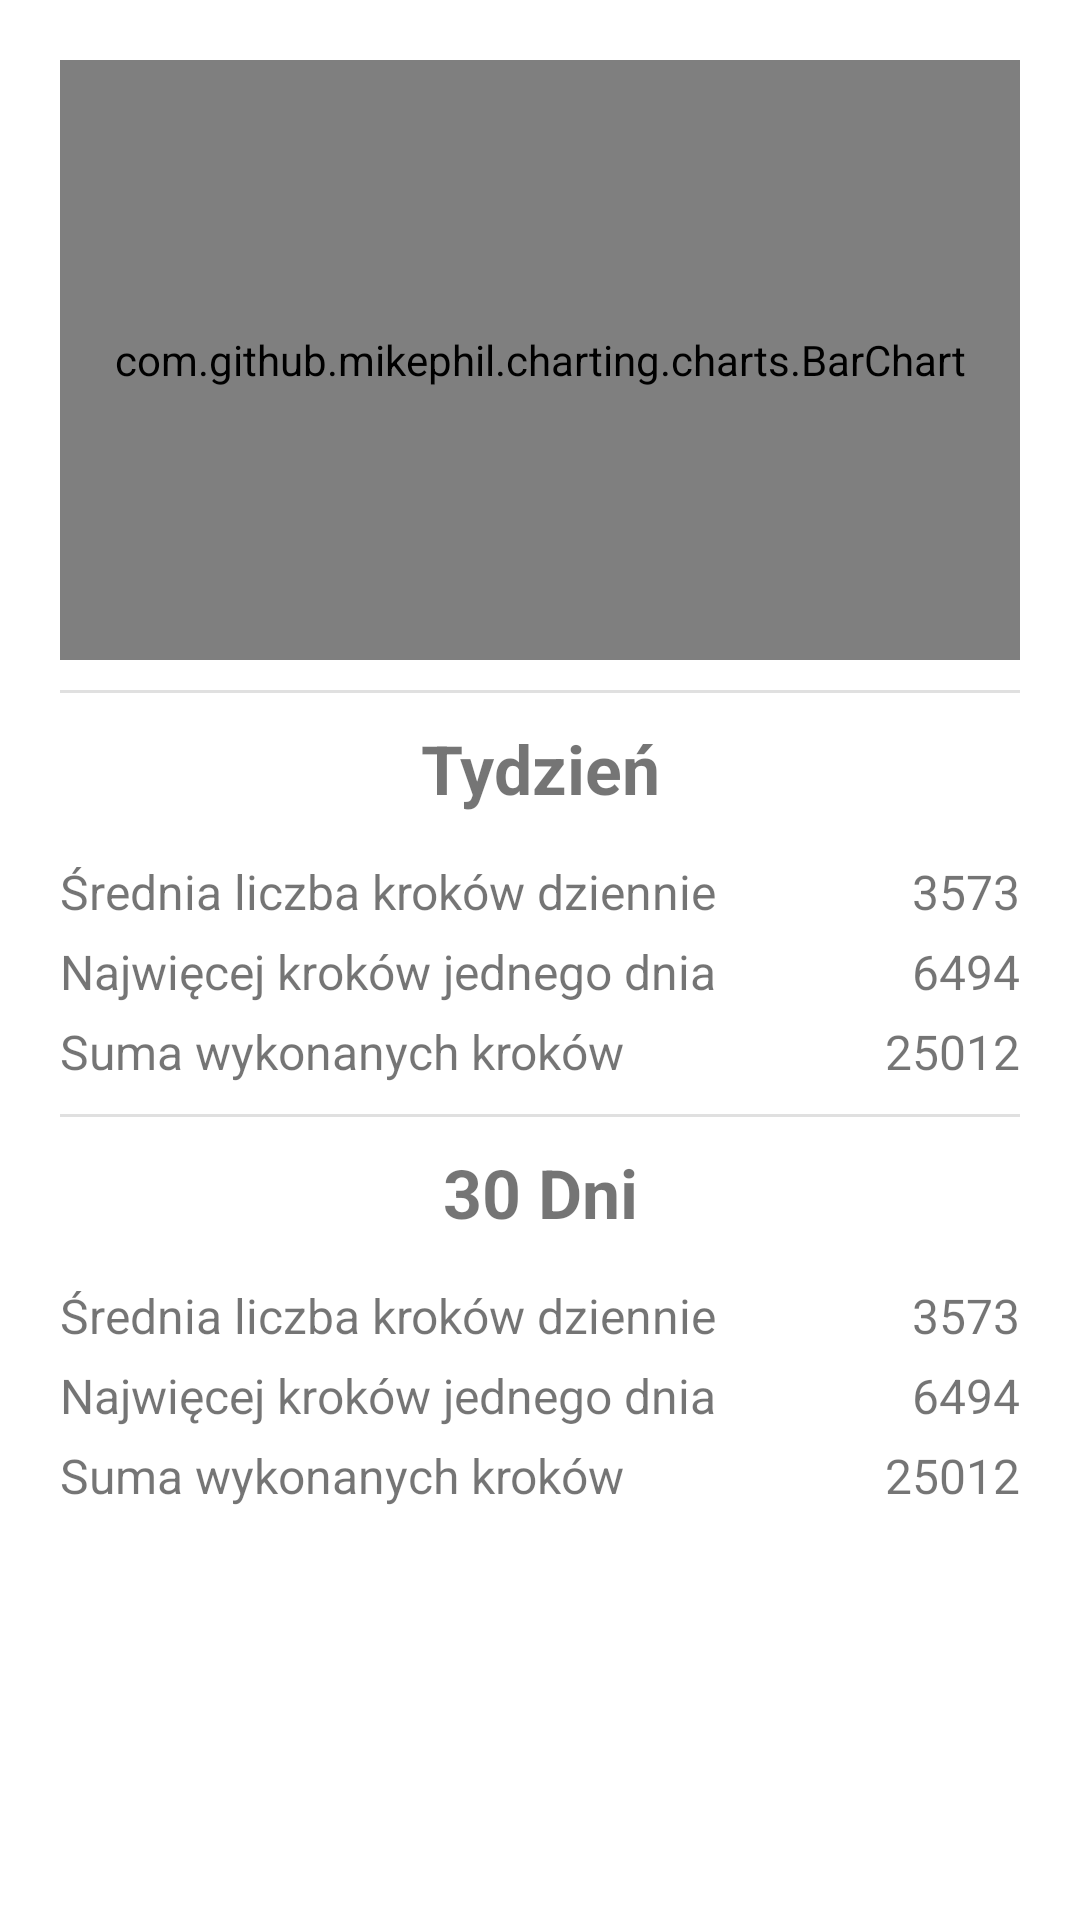

Android layout source for this screen:
<!-- AndroidManifest.xml: application theme Theme.ProjektAndroid1 -->
<!-- res/layout/fragment_kroki_statystyki.xml -->
<?xml version="1.0" encoding="utf-8"?>
<ScrollView xmlns:android="http://schemas.android.com/apk/res/android"
    xmlns:tools="http://schemas.android.com/tools"
    android:layout_width="match_parent"
    android:layout_height="match_parent">

    <LinearLayout
        android:layout_width="match_parent"
        android:layout_height="match_parent"
        android:layout_margin="20dp"
        android:orientation="vertical"
        tools:context=".krokifragments.KrokiStatystykiFragment">

        <com.github.mikephil.charting.charts.BarChart
            android:id="@+id/kroki_week_bar_chart"
            android:layout_width="match_parent"
            android:layout_height="200dp" />

        <View
            android:layout_width="match_parent"
            android:layout_height="1dp"
            android:layout_marginTop="10dp"
            android:layout_marginBottom="10dp"
            android:background="?android:attr/listDivider" />

        <TextView
            android:layout_width="match_parent"
            android:layout_height="wrap_content"
            android:gravity="center"
            android:text="Tydzień"
            android:textSize="11pt"
            android:textStyle="bold" />

        <LinearLayout
            android:layout_width="match_parent"
            android:layout_height="wrap_content"
            android:layout_marginTop="15dp"
            android:orientation="horizontal">
            <TextView
                android:id="@+id/textView3"
                android:layout_width="wrap_content"
                android:layout_height="wrap_content"
                android:text="Średnia liczba kroków dziennie"
                android:textSize="16sp"/>
            <View
                android:layout_width="0dp"
                android:layout_height="0dp"
                android:layout_weight="1" />

            <TextView
                android:id="@+id/srednia_krokow_tydzien"
                android:layout_width="wrap_content"
                android:layout_height="match_parent"
                android:text="3573"
                android:textSize="16sp" />
        </LinearLayout>

        <LinearLayout
            android:layout_width="match_parent"
            android:layout_height="wrap_content"
            android:orientation="horizontal"
            android:layout_marginTop="5dp">
            <TextView
                android:id="@+id/textView5"
                android:layout_width="wrap_content"
                android:layout_height="wrap_content"
                android:text="Najwięcej kroków jednego dnia"
                android:textSize="16sp"/>
            <View
                android:layout_width="0dp"
                android:layout_height="0dp"
                android:layout_weight="1" />
            <TextView
                android:id="@+id/max_krokow_tydzien"
                android:layout_width="wrap_content"
                android:layout_height="wrap_content"
                android:text="6494"
                android:textSize="16sp"/>
        </LinearLayout>

        <LinearLayout
            android:layout_width="match_parent"
            android:layout_height="wrap_content"
            android:orientation="horizontal"
            android:layout_marginTop="5dp">
            <TextView
                android:id="@+id/textView7"
                android:layout_width="wrap_content"
                android:layout_height="wrap_content"
                android:text="Suma wykonanych kroków"
                android:textSize="16sp"/>
            <View
                android:layout_width="0dp"
                android:layout_height="0dp"
                android:layout_weight="1" />
            <TextView
                android:id="@+id/suma_krokow_tydzien"
                android:layout_width="wrap_content"
                android:layout_height="wrap_content"
                android:text="25012"
                android:textSize="16sp"/>
        </LinearLayout>

        <View
            android:layout_width="match_parent"
            android:layout_height="1dp"
            android:layout_marginTop="10dp"
            android:layout_marginBottom="10dp"
            android:background="?android:attr/listDivider" />

        <TextView
            android:layout_width="match_parent"
            android:layout_height="wrap_content"
            android:gravity="center"
            android:text="30 Dni"
            android:textSize="11pt"
            android:textStyle="bold" />

        <LinearLayout
            android:layout_width="match_parent"
            android:layout_height="wrap_content"
            android:layout_marginTop="15dp"
            android:orientation="horizontal">
            <TextView
                android:id="@+id/textView9"
                android:layout_width="wrap_content"
                android:layout_height="wrap_content"
                android:text="Średnia liczba kroków dziennie"
                android:textSize="16sp"/>
            <View
                android:layout_width="0dp"
                android:layout_height="0dp"
                android:layout_weight="1" />
            <TextView
                android:id="@+id/srednia_krokow_miesiac"
                android:layout_width="wrap_content"
                android:layout_height="wrap_content"
                android:text="3573"
                android:textSize="16sp"/>
        </LinearLayout>

        <LinearLayout
            android:layout_width="match_parent"
            android:layout_height="wrap_content"
            android:orientation="horizontal"
            android:layout_marginTop="5dp">
            <TextView
                android:id="@+id/textView11"
                android:layout_width="wrap_content"
                android:layout_height="wrap_content"
                android:text="Najwięcej kroków jednego dnia"
                android:textSize="16sp"/>
            <View
                android:layout_width="0dp"
                android:layout_height="0dp"
                android:layout_weight="1" />
            <TextView
                android:id="@+id/max_krokow_miesiac"
                android:layout_width="wrap_content"
                android:layout_height="wrap_content"
                android:text="6494"
                android:textSize="16sp"/>
        </LinearLayout>

        <LinearLayout
            android:layout_width="match_parent"
            android:layout_height="wrap_content"
            android:orientation="horizontal"
            android:layout_marginTop="5dp">
            <TextView
                android:id="@+id/textView13"
                android:layout_width="wrap_content"
                android:layout_height="wrap_content"
                android:text="Suma wykonanych kroków"
                android:textSize="16sp"/>
            <View
                android:layout_width="0dp"
                android:layout_height="0dp"
                android:layout_weight="1" />
            <TextView
                android:id="@+id/suma_krokow_miesiac"
                android:layout_width="wrap_content"
                android:layout_height="wrap_content"
                android:text="25012"
                android:textSize="16sp"/>
        </LinearLayout>

    </LinearLayout>
</ScrollView>
<!-- resources referenced by this layout -->
<resources>
  <style name="Theme.ProjektAndroid1" parent="Theme.MaterialComponents.DayNight.DarkActionBar">
          
          <item name="colorPrimary">@color/purple_500</item>
          <item name="colorPrimaryVariant">@color/purple_700</item>
          <item name="colorOnPrimary">@color/white</item>
          
          <item name="colorSecondary">@color/teal_200</item>
          <item name="colorSecondaryVariant">@color/teal_700</item>
          <item name="colorOnSecondary">@color/black</item>
          
          <item name="android:statusBarColor" tools:targetApi="l">?attr/colorPrimaryVariant</item>
          
      </style>
  <!-- not gathered from this repository: default colours our renderer supplied (Android Studio template values) -->
  <color name="purple_500">#FF6200EE</color>
  <color name="purple_700">#FF3700B3</color>
  <color name="teal_200">#FF03DAC5</color>
  <color name="teal_700">#FF018786</color>
  <color name="black">#FF000000</color>
  <color name="white">#FFFFFFFF</color>
</resources>
